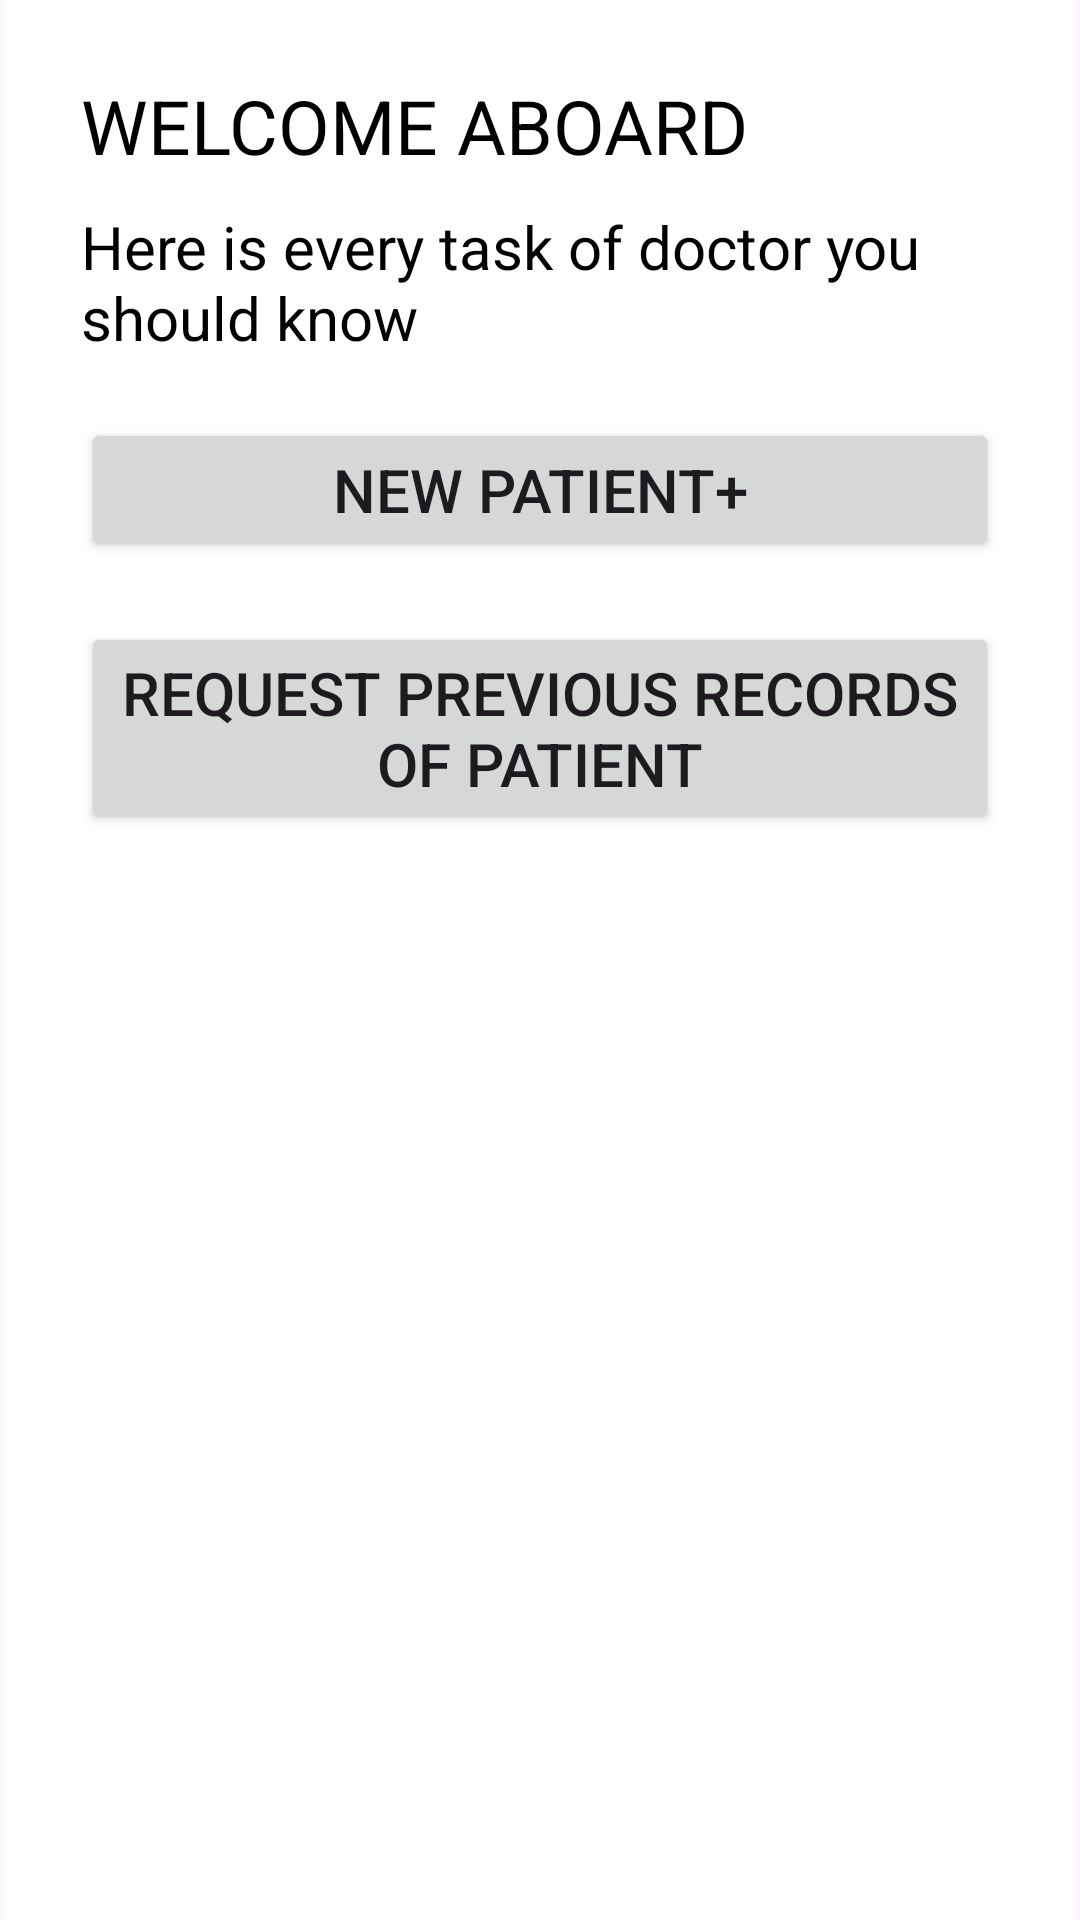

Here is an Android app screen rendered from its layout file. Give the layout XML and the strings, colors and styles it references.
<!-- AndroidManifest.xml: application theme Theme.ProjectAdd -->
<!-- res/layout/activity_doctor_home.xml -->
<?xml version="1.0" encoding="utf-8"?>
<LinearLayout
    xmlns:android="http://schemas.android.com/apk/res/android"
    xmlns:app="http://schemas.android.com/apk/res-auto"
    xmlns:tools="http://schemas.android.com/tools"
    android:layout_width="match_parent"
    android:layout_height="match_parent"
    android:orientation="vertical"
    tools:context=".DoctorHomeActivity">

    <LinearLayout
        android:id="@+id/doctorrrrrr"
        android:layout_width="match_parent"
        android:layout_height="match_parent"
        android:layout_marginHorizontal="2dp"
        android:background="@color/white"
        android:orientation="vertical"
        android:padding="25dp"
        tools:layout_editor_absoluteX="2dp"
        >

        <TextView
            android:id="@+id/doctorHome"
            android:layout_width="match_parent"
            android:layout_height="wrap_content"
            android:textColorHint="@color/black"
            android:text="WELCOME ABOARD"
            android:textColor="@color/black"
            android:textSize="25sp"
            android:layout_marginBottom="10dp"
            android:scrollbarSize="15dp"
            />

        <TextView
            android:id="@+id/taskDoctor"
            android:layout_width="match_parent"
            android:layout_height="wrap_content"
            android:textColorHint="@color/black"
            android:text="Here is every task of doctor you should know "
            android:textColor="@color/black"
            android:textSize="20dp"
            android:layout_marginBottom="20dp"

            />
        <Button
            android:id="@+id/newPatient"
            android:layout_width="match_parent"
            android:layout_height="wrap_content"
            android:text="New Patient+"
            android:textSize="20dp"
            android:layout_marginBottom="20sp"
            />
        <Button
            android:id="@+id/previousPatient"
            android:layout_width="match_parent"
            android:layout_height="wrap_content"
            android:text="Request previous records of patient"
            android:textSize="20dp"

            />


    </LinearLayout>

</LinearLayout>
<!-- resources referenced by this layout -->
<resources>
  <color name="black">#FF000000</color>
  <color name="white">#FFFFFFFF</color>
  <style name="Theme.ProjectAdd" parent="Base.Theme.ProjectAdd" />
  <style name="Base.Theme.ProjectAdd" parent="Theme.Material3.DayNight.NoActionBar">
          
          
      </style>
</resources>
